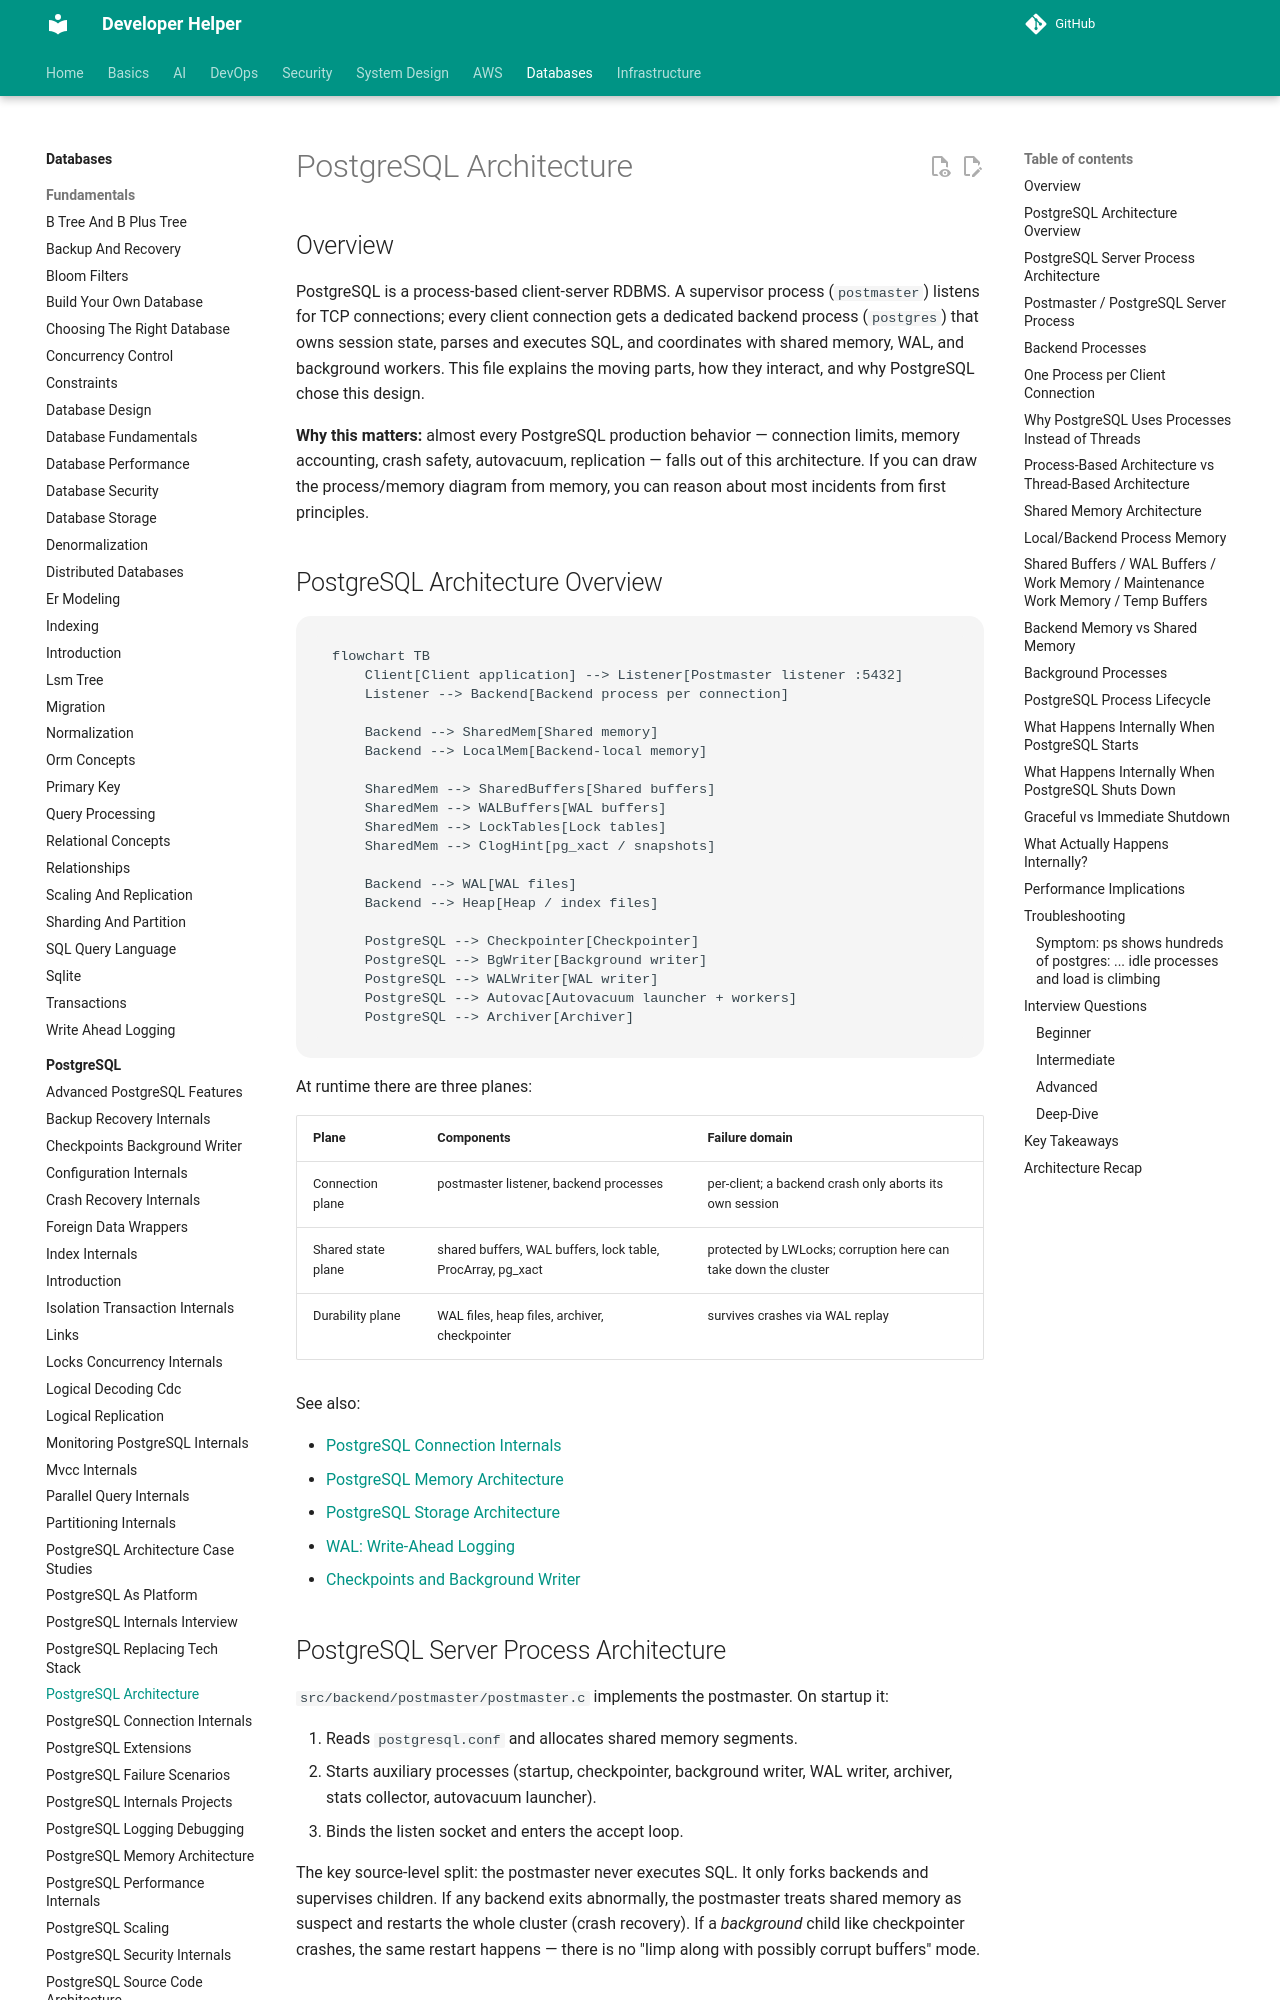

repository: abhishekghoshh/developer-helper · page: database/postgres/postgresql-architecture/index.html · generator: mkdocs

# PostgreSQL Architecture

## Overview

PostgreSQL is a process-based client-server RDBMS. A supervisor process (`postmaster`) listens for TCP connections; every client connection gets a dedicated backend process (`postgres`) that owns session state, parses and executes SQL, and coordinates with shared memory, WAL, and background workers. This file explains the moving parts, how they interact, and why PostgreSQL chose this design.

**Why this matters:** almost every PostgreSQL production behavior — connection limits, memory accounting, crash safety, autovacuum, replication — falls out of this architecture. If you can draw the process/memory diagram from memory, you can reason about most incidents from first principles.

## PostgreSQL Architecture Overview

```mermaid
flowchart TB
    Client[Client application] --> Listener[Postmaster listener :5432]
    Listener --> Backend[Backend process per connection]

    Backend --> SharedMem[Shared memory]
    Backend --> LocalMem[Backend-local memory]

    SharedMem --> SharedBuffers[Shared buffers]
    SharedMem --> WALBuffers[WAL buffers]
    SharedMem --> LockTables[Lock tables]
    SharedMem --> ClogHint[pg_xact / snapshots]

    Backend --> WAL[WAL files]
    Backend --> Heap[Heap / index files]

    PostgreSQL --> Checkpointer[Checkpointer]
    PostgreSQL --> BgWriter[Background writer]
    PostgreSQL --> WALWriter[WAL writer]
    PostgreSQL --> Autovac[Autovacuum launcher + workers]
    PostgreSQL --> Archiver[Archiver]
```

At runtime there are three planes:

| Plane | Components | Failure domain |
|---|---|---|
| Connection plane | postmaster listener, backend processes | per-client; a backend crash only aborts its own session |
| Shared state plane | shared buffers, WAL buffers, lock table, ProcArray, pg_xact | protected by LWLocks; corruption here can take down the cluster |
| Durability plane | WAL files, heap files, archiver, checkpointer | survives crashes via WAL replay |

See also:

- [PostgreSQL Connection Internals](./postgresql-connection-internals.md)
- [PostgreSQL Memory Architecture](./postgresql-memory-architecture.md)
- [PostgreSQL Storage Architecture](./postgresql-storage-architecture.md)
- [WAL: Write-Ahead Logging](./wal.md)
- [Checkpoints and Background Writer](./checkpoints-background-writer.md)

## PostgreSQL Server Process Architecture

`src/backend/postmaster/postmaster.c` implements the postmaster. On startup it:

1. Reads `postgresql.conf` and allocates shared memory segments.
2. Starts auxiliary processes (startup, checkpointer, background writer, WAL writer, archiver, stats collector, autovacuum launcher).
3. Binds the listen socket and enters the accept loop.

The key source-level split: the postmaster never executes SQL. It only forks backends and supervises children. If any backend exits abnormally, the postmaster treats shared memory as suspect and restarts the whole cluster (crash recovery). If a *background* child like checkpointer crashes, the same restart happens — there is no "limp along with possibly corrupt buffers" mode.
